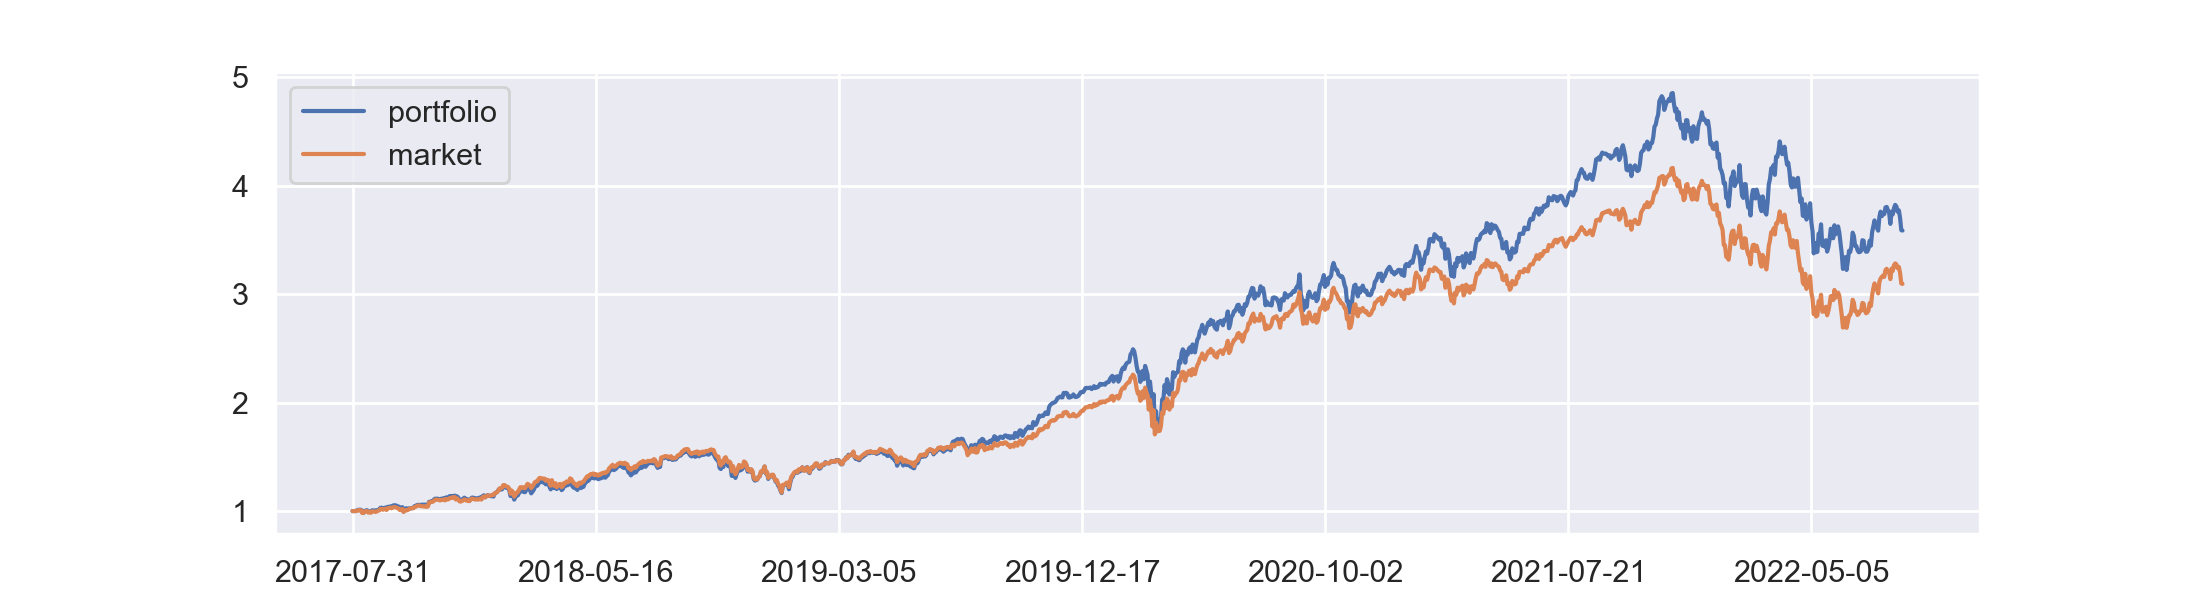

Data behind this chart, as committed beside it:
, portfolio, market, returns, alphas
2008-05-23, 1.0, 1.0, 0.0, 0.0
2008-05-27, 1.0, 1.0, 0.0, 0.0
2008-05-28, 1.0, 1.0, 0.0, 0.0
2008-05-29, 1.0, 1.0, 0.0, 0.0
2008-05-30, 1.0, 1.0, 0.0, 0.0
2008-06-02, 1.0, 1.0, 0.0, 0.0
2008-06-03, 1.0, 1.0, 0.0, 0.0
2008-06-04, 1.0, 1.0, 0.0, 0.0
2008-06-05, 1.0, 1.0, 0.0, 0.0
2008-06-06, 1.0, 1.0, 0.0, 0.0
2008-06-09, 1.0, 1.0, 0.0, 0.0
2008-06-10, 1.0, 1.0, 0.0, 0.0
2008-06-11, 1.0, 1.0, 0.0, 0.0
2008-06-12, 1.0, 1.0, 0.0, 0.0
2008-06-13, 1.0, 1.0, 0.0, 0.0
2008-06-16, 1.0, 1.0, 0.0, 0.0
2008-06-17, 1.0, 1.0, 0.0, 0.0
2008-06-18, 1.0, 1.0, 0.0, 0.0
2008-06-19, 1.0, 1.0, 0.0, 0.0
2008-06-20, 1.0, 1.0, 0.0, 0.0
2008-06-23, 1.0, 1.0, 0.0, 0.0
2008-06-24, 1.0, 1.0, 0.0, 0.0
2008-06-25, 1.0, 1.0, 0.0, 0.0
2008-06-26, 1.0, 1.0, 0.0, 0.0
2008-06-27, 1.0, 1.0, 0.0, 0.0
2008-06-30, 1.0, 1.0, 0.0, 0.0
2008-07-01, 1.0, 1.0, 0.0, 0.0
2008-07-02, 1.0, 1.0, 0.0, 0.0
2008-07-03, 1.0, 1.0, 0.0, 0.0
2008-07-07, 1.0, 1.0, 0.0, 0.0
2008-07-08, 1.0, 1.0, 0.0, 0.0
2008-07-09, 1.0, 1.0, 0.0, 0.0
2008-07-10, 1.0, 1.0, 0.0, 0.0
2008-07-11, 1.0, 1.0, 0.0, 0.0
2008-07-14, 1.0, 1.0, 0.0, 0.0
2008-07-15, 1.0, 1.0, 0.0, 0.0
2008-07-16, 1.0, 1.0, 0.0, 0.0
2008-07-17, 1.0, 1.0, 0.0, 0.0
2008-07-18, 1.0, 1.0, 0.0, 0.0
2008-07-21, 1.0, 1.0, 0.0, 0.0
2008-07-22, 1.0, 1.0, 0.0, 0.0
2008-07-23, 1.0, 1.0, 0.0, 0.0
2008-07-24, 1.0, 1.0, 0.0, 0.0
2008-07-25, 1.0, 1.0, 0.0, 0.0
2008-07-28, 1.0, 1.0, 0.0, 0.0
2008-07-29, 1.0, 1.0, 0.0, 0.0
2008-07-30, 1.0, 1.0, 0.0, 0.0
2008-07-31, 1.0, 1.0, 0.0, 0.0
2008-08-01, 1.0, 1.0, 0.0, 0.0
2008-08-04, 1.0, 1.0, 0.0, 0.0
2008-08-05, 1.0, 1.0, 0.0, 0.0
2008-08-06, 1.0, 1.0, 0.0, 0.0
2008-08-07, 1.0, 1.0, 0.0, 0.0
2008-08-08, 1.0, 1.0, 0.0, 0.0
2008-08-11, 1.0, 1.0, 0.0, 0.0
2008-08-12, 1.0, 1.0, 0.0, 0.0
2008-08-13, 1.0, 1.0, 0.0, 0.0
2008-08-14, 1.0, 1.0, 0.0, 0.0
2008-08-15, 1.0, 1.0, 0.0, 0.0
2008-08-18, 1.0, 1.0, 0.0, 0.0
... 3,528 more rows
